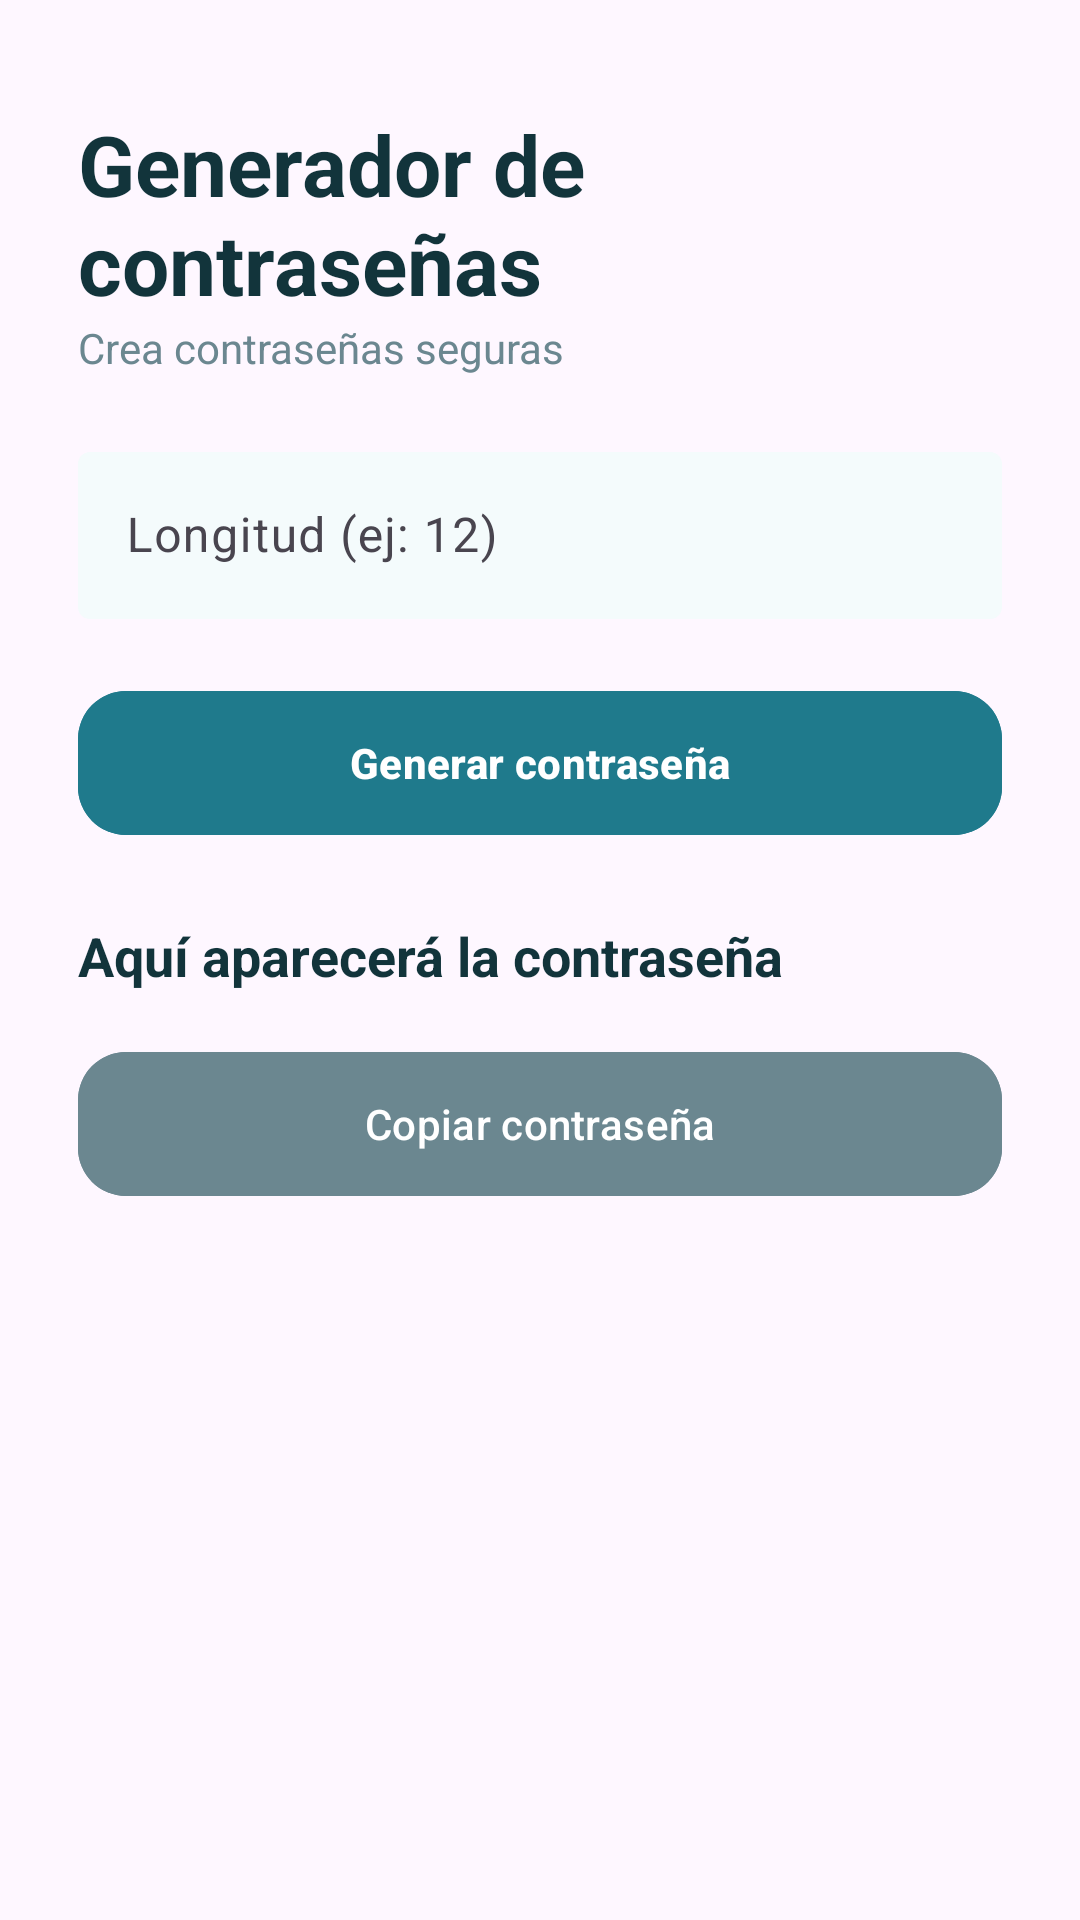

Write the Android layout XML for this screen, with the resource values it uses.
<!-- AndroidManifest.xml: application theme Theme.CredencialManger -->
<!-- res/layout/activity_generar_password.xml -->
<?xml version="1.0" encoding="utf-8"?>
<ScrollView xmlns:android="http://schemas.android.com/apk/res/android"
    xmlns:app="http://schemas.android.com/apk/res-auto"
    android:layout_width="match_parent"
    android:layout_height="match_parent"
    android:background="@drawable/bg_gradient"
    android:scrollbars="none">

    <LinearLayout
        android:layout_width="match_parent"
        android:layout_height="wrap_content"
        android:orientation="vertical"
        android:padding="26dp">

        
        <TextView
            android:id="@+id/tvTituloGenerarPass"
            android:layout_width="wrap_content"
            android:layout_height="wrap_content"
            android:text="Generador de contraseñas"
            android:textSize="28sp"
            android:textStyle="bold"
            android:textColor="#12343B"
            android:layout_marginTop="10dp"/>

        <TextView
            android:layout_width="wrap_content"
            android:layout_height="wrap_content"
            android:text="Crea contraseñas seguras"
            android:textColor="#6B8790"
            android:layout_marginBottom="20dp"/>

        
        <com.google.android.material.textfield.TextInputLayout
            android:layout_width="match_parent"
            android:layout_height="wrap_content"
            android:hint="Longitud (ej: 12)"
            app:boxBackgroundColor="#F4FBFC"
            app:boxStrokeWidth="0dp">

            <com.google.android.material.textfield.TextInputEditText
                android:id="@+id/edtLongitudGenerarPass"
                android:inputType="number"
                android:layout_width="match_parent"
                android:layout_height="wrap_content"/>
        </com.google.android.material.textfield.TextInputLayout>

        
        <com.google.android.material.button.MaterialButton
            android:id="@+id/btnGenerarPass"
            android:layout_width="match_parent"
            android:layout_height="56dp"
            android:text="Generar contraseña"
            android:layout_marginTop="20dp"
            android:textAllCaps="false"
            android:textStyle="bold"
            android:backgroundTint="#1F7A8C"
            android:textColor="@android:color/white"
            app:cornerRadius="16dp"/>

        
        <TextView
            android:id="@+id/tvGeneratedPassword"
            android:layout_width="match_parent"
            android:layout_height="wrap_content"
            android:text="Aquí aparecerá la contraseña"
            android:textSize="18sp"
            android:textStyle="bold"
            android:textColor="#12343B"
            android:layout_marginTop="24dp"/>

        
        <com.google.android.material.button.MaterialButton
            android:id="@+id/btnCopiarGenerarPass"
            android:layout_width="match_parent"
            android:layout_height="56dp"
            android:text="Copiar contraseña"
            android:layout_marginTop="16dp"
            android:textAllCaps="false"
            android:backgroundTint="#6B8790"
            android:textColor="@android:color/white"
            app:cornerRadius="16dp"/>

    </LinearLayout>

</ScrollView>
<!-- resources referenced by this layout -->
<resources>
  <style name="Theme.CredencialManger" parent="Base.Theme.CredencialManger" />
  <style name="Base.Theme.CredencialManger" parent="Theme.Material3.DayNight.NoActionBar">
          
          
      </style>
</resources>
